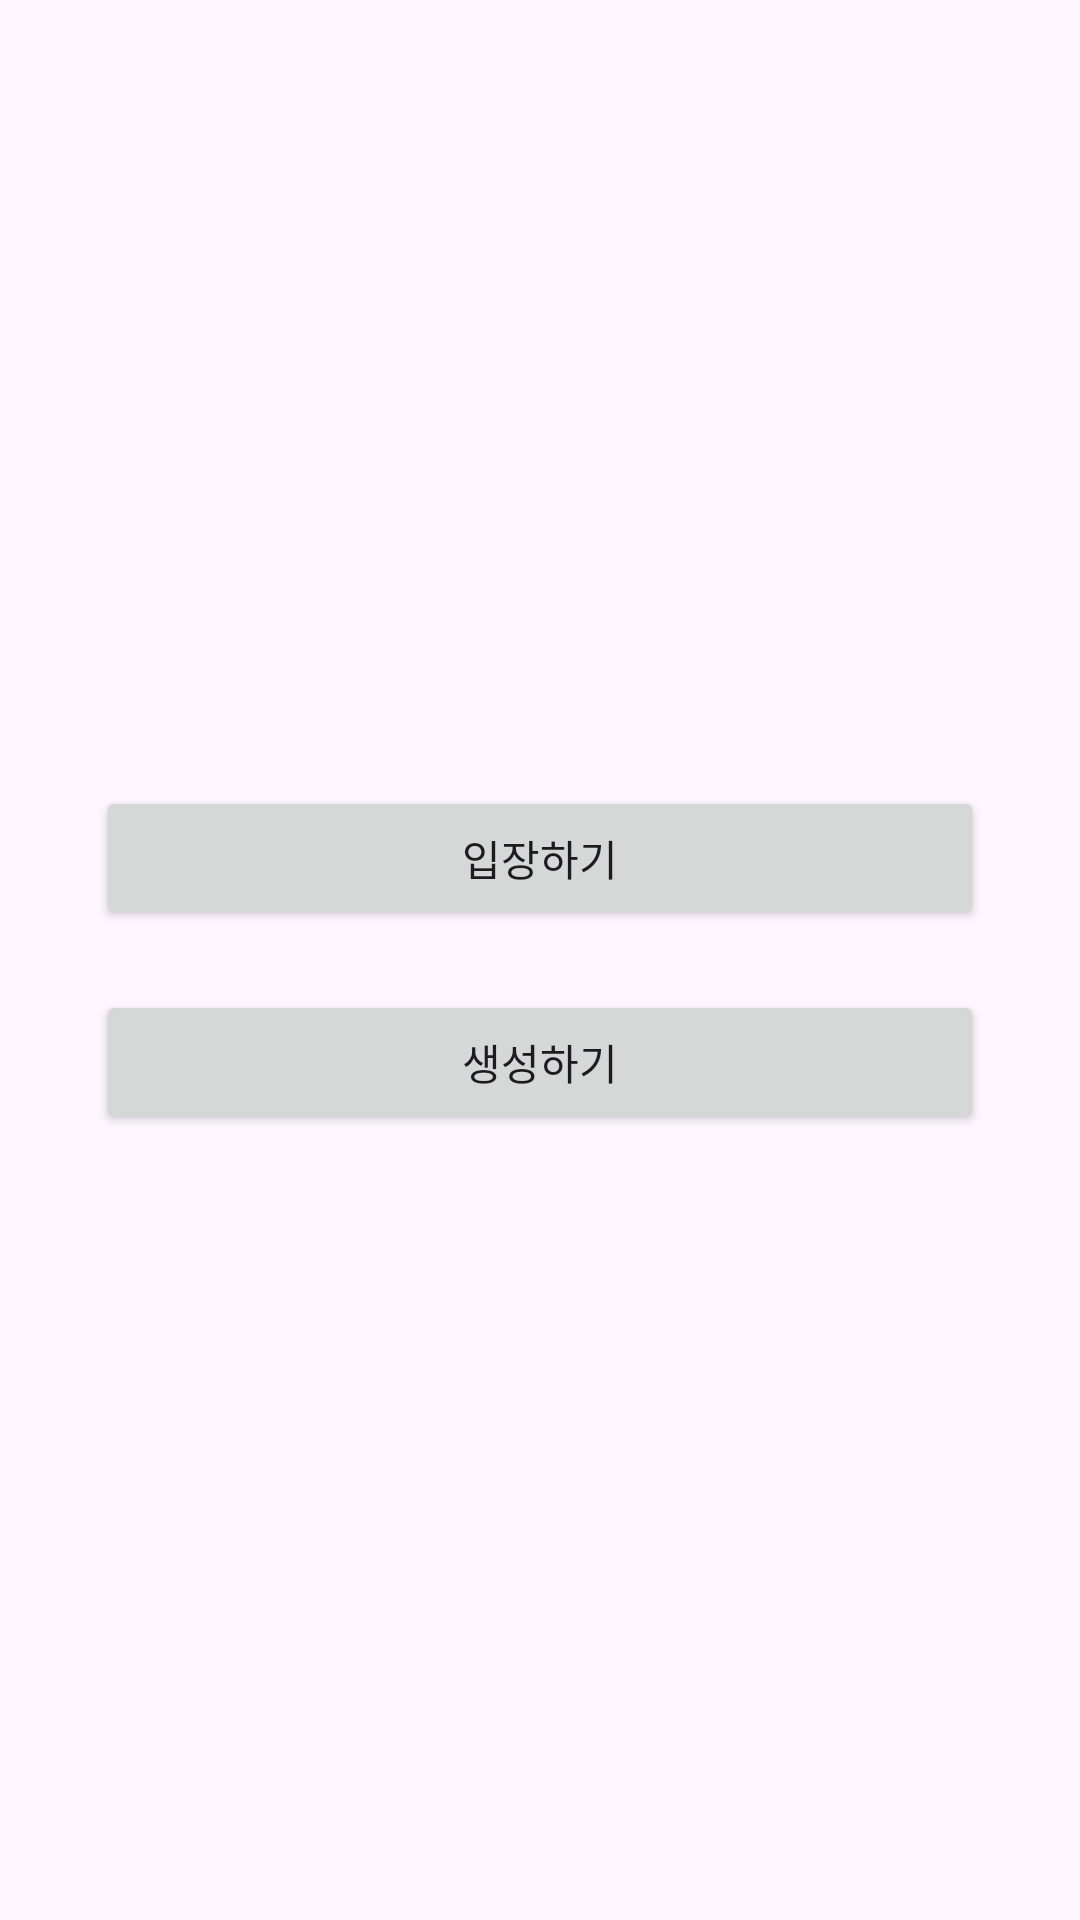

The Android layout XML behind this screen, and the referenced resources:
<!-- AndroidManifest.xml: application theme Theme.example -->
<!-- res/layout/activity_room_selection.xml -->
<?xml version="1.0" encoding="utf-8"?>
<LinearLayout xmlns:android="http://schemas.android.com/apk/res/android"
    android:orientation="vertical"
    android:gravity="center"
    android:padding="32dp"
    android:layout_width="match_parent"
    android:layout_height="match_parent">

    <Button
        android:id="@+id/btnJoin"
        android:layout_width="match_parent"
        android:layout_height="wrap_content"
        android:text="입장하기"
        android:layout_marginBottom="20dp" />

    <Button
        android:id="@+id/btnCreate"
        android:layout_width="match_parent"
        android:layout_height="wrap_content"
        android:text="생성하기" />
</LinearLayout>
<!-- resources referenced by this layout -->
<resources>
  <style name="Theme.example" parent="Base.Theme.example" />
  <style name="Base.Theme.example" parent="Theme.Material3.DayNight.NoActionBar">
          
          
      </style>
</resources>
